Run: headless pygame with SDL's dummy video driver; simulated clock (each Clock.tick advances the game by its frame time, no real sleeping); random seed 0; keys injected as events and as key.get_pressed() state; no mouse input.
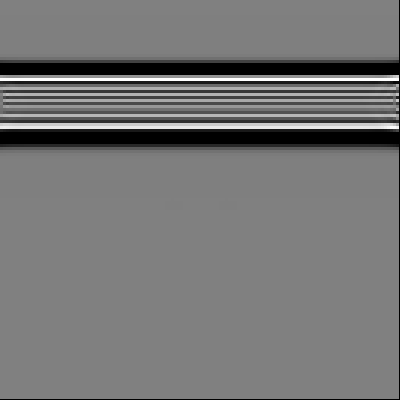
Frame 1 of 4 · flips 1–60 · no input
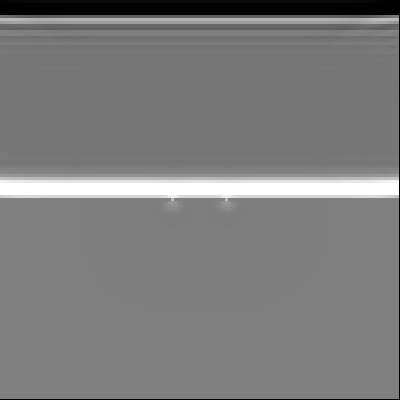
Frame 2 of 4 · flips 61–180 · tapped SPACE, RETURN · held RIGHT (→), D
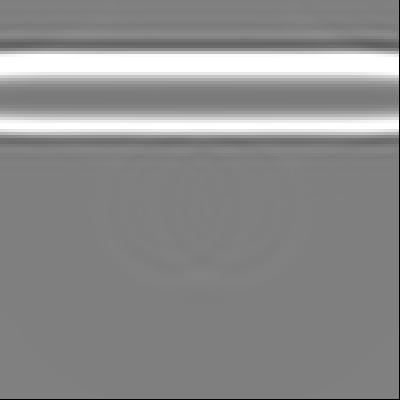
Frame 3 of 4 · flips 181–300 · held DOWN (↓), S
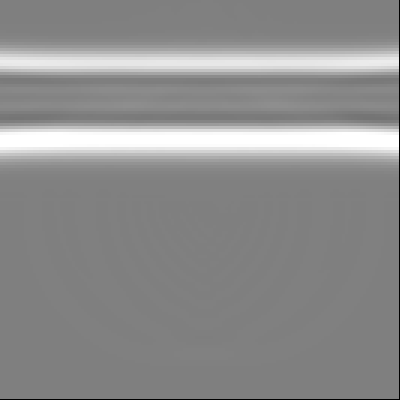
Frame 4 of 4 · flips 301–420 · held LEFT (←), A, UP (↑), W

The pygame program that drew these frames:

import pygame
import sys

FPS = 60
WIDTH, HEIGHT = 400, 400
SCALE = 3

BLACK = (0, 0, 0)
WHITE = (255, 255, 255)
DECAY_FACTOR = 0.95 # Коэффициент затухания

particles = [[None for _ in range(HEIGHT // SCALE)] for _ in range(WIDTH // SCALE)]

class Particle:
    def __init__(self, x, y):
        self.pos = [x, y]
        self.vel = 0
        self.height = 0
        self.acceleration = 0.1
        self.mass = 1

def get_coordinates_around(particle):
    coordinates_around = []
    for y in range(particle.pos[1] - 1, particle.pos[1] + 2):
        for x in range(particle.pos[0] - 1, particle.pos[0] + 2):
            if (x, y) != (particle.pos[0], particle.pos[1]):
                try:
                    coordinates_around.append(particles[x][y].height)
                except IndexError:
                    continue
    return coordinates_around

def logic():
    for y in range(HEIGHT // SCALE):
        for x in range(WIDTH // SCALE):
            particle = particles[x][y]
            others = get_coordinates_around(particle)
            medium_h = sum(others) / len(others)
            delta_h = medium_h - particle.height
            particle.vel += delta_h * particle.acceleration * particle.mass
            particle.vel *= DECAY_FACTOR  # Применяем затухание к скорости
            particle.height += particle.vel

def interpolate_color(value):
    if value <= 0:
        return (0, 0, 0)
    elif value >= 255:
        return (255, 255, 255)
    else:
        return (value, value, value)

def draw(screen):
    for i in range(HEIGHT // SCALE):
        for j in range(WIDTH // SCALE):
            particle = particles[j][i]
            color_value = int(128 + particle.height * SCALE)
            color_value = max(0, min(255, color_value))
            color = interpolate_color(color_value)
            pygame.draw.rect(screen, color, (j * SCALE, i * SCALE, SCALE, SCALE))

def main():
    global WIDTH, HEIGHT

    pygame.init()
    screen = pygame.display.set_mode((WIDTH, HEIGHT), pygame.RESIZABLE)
    pygame.display.set_caption("waves")
    clock = pygame.time.Clock()

    for i in range(HEIGHT // SCALE):
        for j in range(WIDTH // SCALE):
            particles[j][i] = Particle(j, i)

    for j in range(WIDTH // SCALE):
        particles[j][HEIGHT // (SCALE*4)].height = -1000

    for j in range(WIDTH // SCALE):
        for offset in range(10):
            if j == WIDTH // (SCALE*2) + offset or j == WIDTH // (SCALE*2) - offset:
                particles[j][HEIGHT // (SCALE*-2)].mass = 1
            else:
                particles[j][HEIGHT // (SCALE*-2)].mass = 0

    while True:
        for event in pygame.event.get():
            if event.type == pygame.QUIT:
                pygame.quit()
                sys.exit()

            if event.type == pygame.VIDEORESIZE:
                WIDTH = event.w
                HEIGHT = event.h
                screen = pygame.display.set_mode((WIDTH, HEIGHT), pygame.RESIZABLE)

        screen.fill(BLACK)
        logic()
        draw(screen)
        pygame.display.flip()
        # clock.tick(FPS)

if __name__ == '__main__':
    main()
